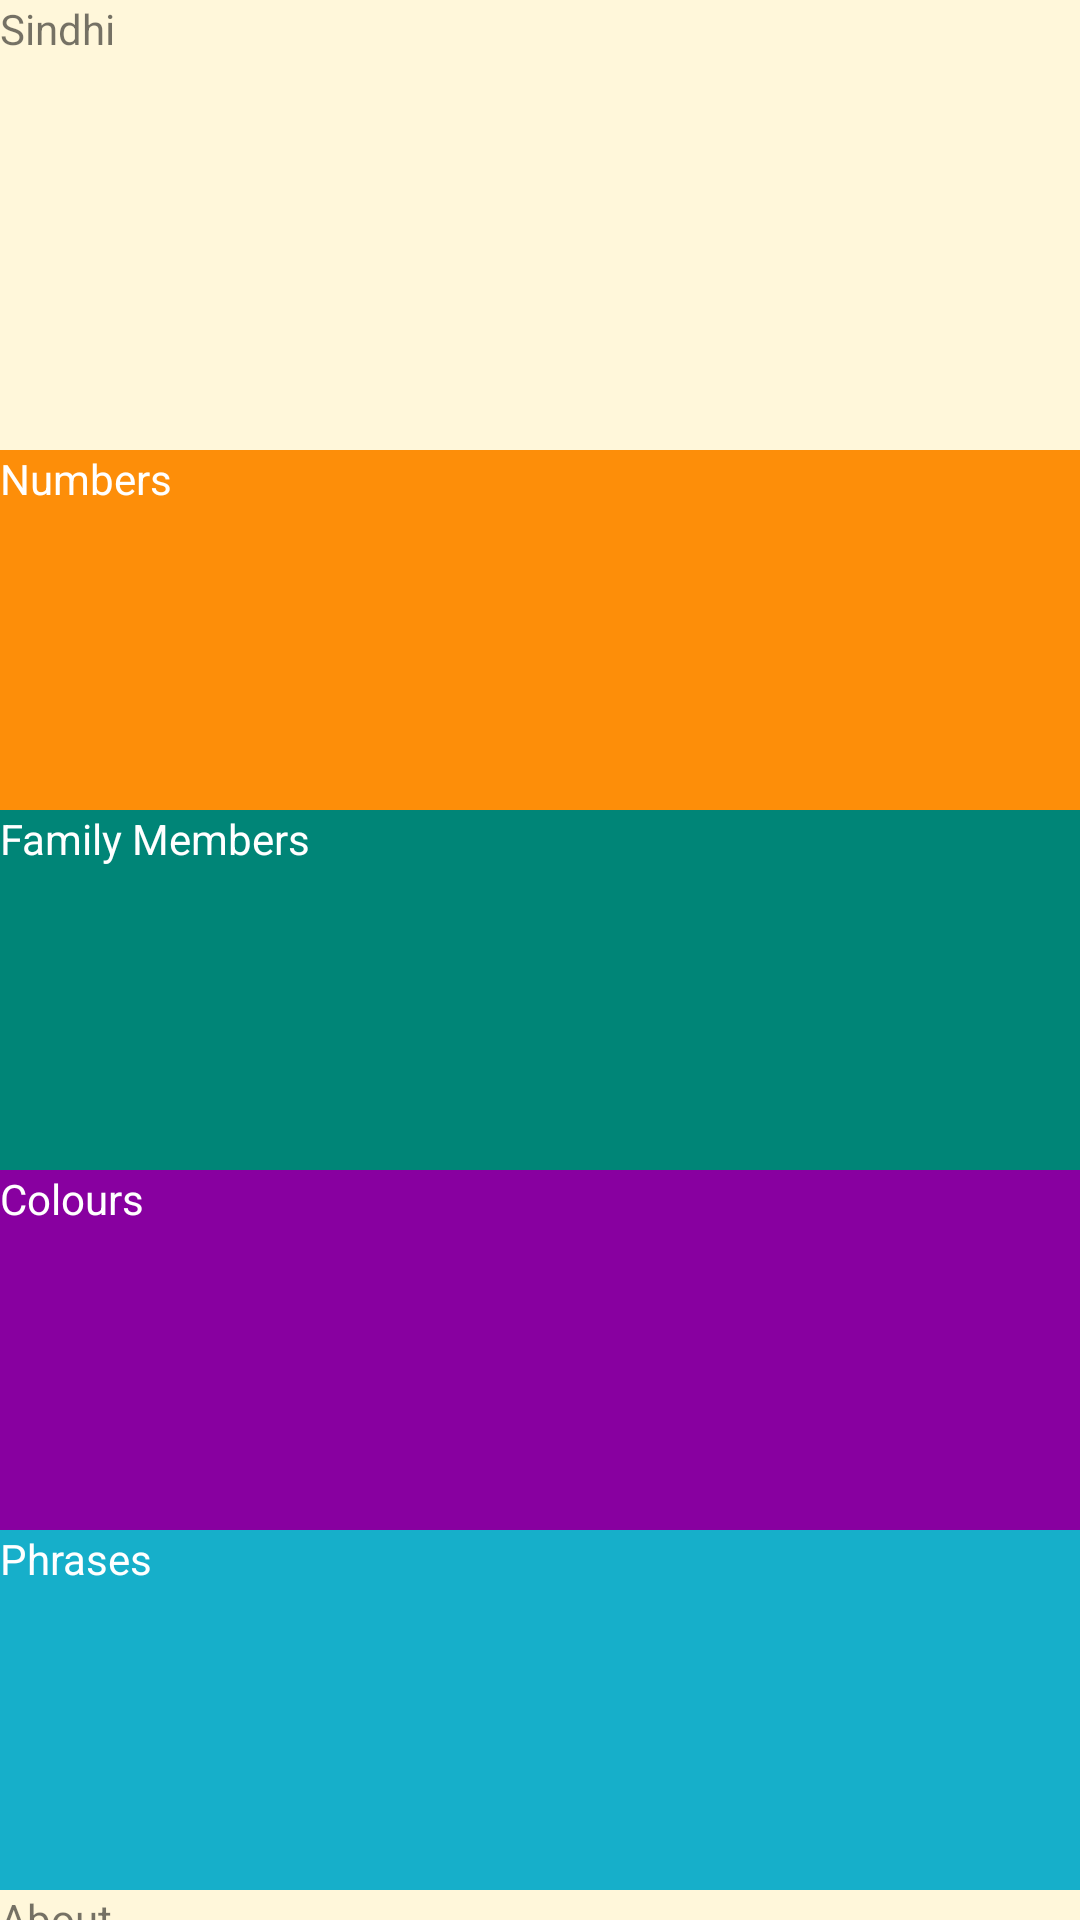

Reconstruct the res/layout file that produces this screen, plus the resources it refers to.
<!-- AndroidManifest.xml: application theme AppTheme -->
<!-- res/layout/activity_main.xml -->
<?xml version="1.0" encoding="utf-8"?>
<android.support.constraint.ConstraintLayout xmlns:android="http://schemas.android.com/apk/res/android"
    xmlns:app="http://schemas.android.com/apk/res-auto"
    xmlns:tools="http://schemas.android.com/tools"
    android:layout_width="match_parent"
    android:layout_height="match_parent"
    tools:context=".MainActivity">


    <TextView
        android:id="@+id/textView"
        android:layout_width="match_parent"
        android:layout_height="150dp"
        android:background="@color/tan_background"
        android:text="Sindhi"
        app:layout_constraintTop_toTopOf="parent"
        tools:layout_editor_absoluteX="0dp" />

    <TextView
        android:id="@+id/textView2"
        android:layout_width="match_parent"
        android:layout_height="120dp"
        android:text="Numbers"
        android:textColor="@android:color/white"
        android:background="@color/category_numbers"
        app:layout_constraintTop_toBottomOf="@+id/textView"
        tools:layout_editor_absoluteX="0dp" />

    <TextView
        android:id="@+id/textView3"
        android:layout_width="match_parent"
        android:layout_height="120dp"
        android:background="@color/colorPrimary"
        android:text="Family Members"
        android:textColor="@android:color/white"
        app:layout_constraintTop_toBottomOf="@+id/textView2"
        tools:layout_editor_absoluteX="0dp" />

    <TextView
        android:id="@+id/textView4"
        android:layout_width="match_parent"
        android:layout_height="120dp"
        android:text="Colours"
        android:background="@color/category_colors"
        android:textColor="@android:color/white"
        app:layout_constraintTop_toBottomOf="@+id/textView3"
        tools:layout_editor_absoluteX="0dp" />

    <TextView
        android:id="@+id/textView5"
        android:layout_width="match_parent"
        android:layout_height="120dp"
        android:text="Phrases"
        android:background="@color/category_phrases"
        android:textColor="@android:color/white"
        app:layout_constraintTop_toBottomOf="@+id/textView4"
        tools:layout_editor_absoluteX="0dp" />

    <TextView
        android:id="@+id/textView6"
        android:layout_width="match_parent"
        android:layout_height="100dp"
        android:layout_marginBottom="8dp"
        android:text="About"
        android:background="@color/tan_background"
        app:layout_constraintBottom_toBottomOf="parent"
        app:layout_constraintTop_toBottomOf="@+id/textView5"
        app:layout_constraintVertical_bias="0.0"
        tools:layout_editor_absoluteX="0dp" />
</android.support.constraint.ConstraintLayout>
<!-- resources referenced by this layout -->
<resources>
  <color name="category_colors">#8800A0</color>
  <color name="category_numbers">#FD8E09</color>
  <color name="category_phrases">#16AFCA</color>
  <color name="colorPrimary">#008577</color>
  <color name="tan_background">#FFF7DA</color>
  <style name="AppTheme" parent="Theme.AppCompat.Light.DarkActionBar">
          
          <item name="colorPrimary">@color/colorPrimary</item>
          <item name="colorPrimaryDark">@color/colorPrimaryDark</item>
          <item name="colorAccent">@color/colorAccent</item>
          <item name="android:actionBarStyle">@style/MyActionBarTheme</item>
      </style>
  <color name="colorPrimaryDark">#00574B</color>
  <color name="colorAccent">#D81B60</color>
  <style name="MyActionBarTheme" parent="@android:style/Widget.Holo.Light.ActionBar">
          <item name="android:background">@color/primary_dark_color</item>
      </style>
  <color name="primary_dark_color">#2F1D1A</color>
</resources>
